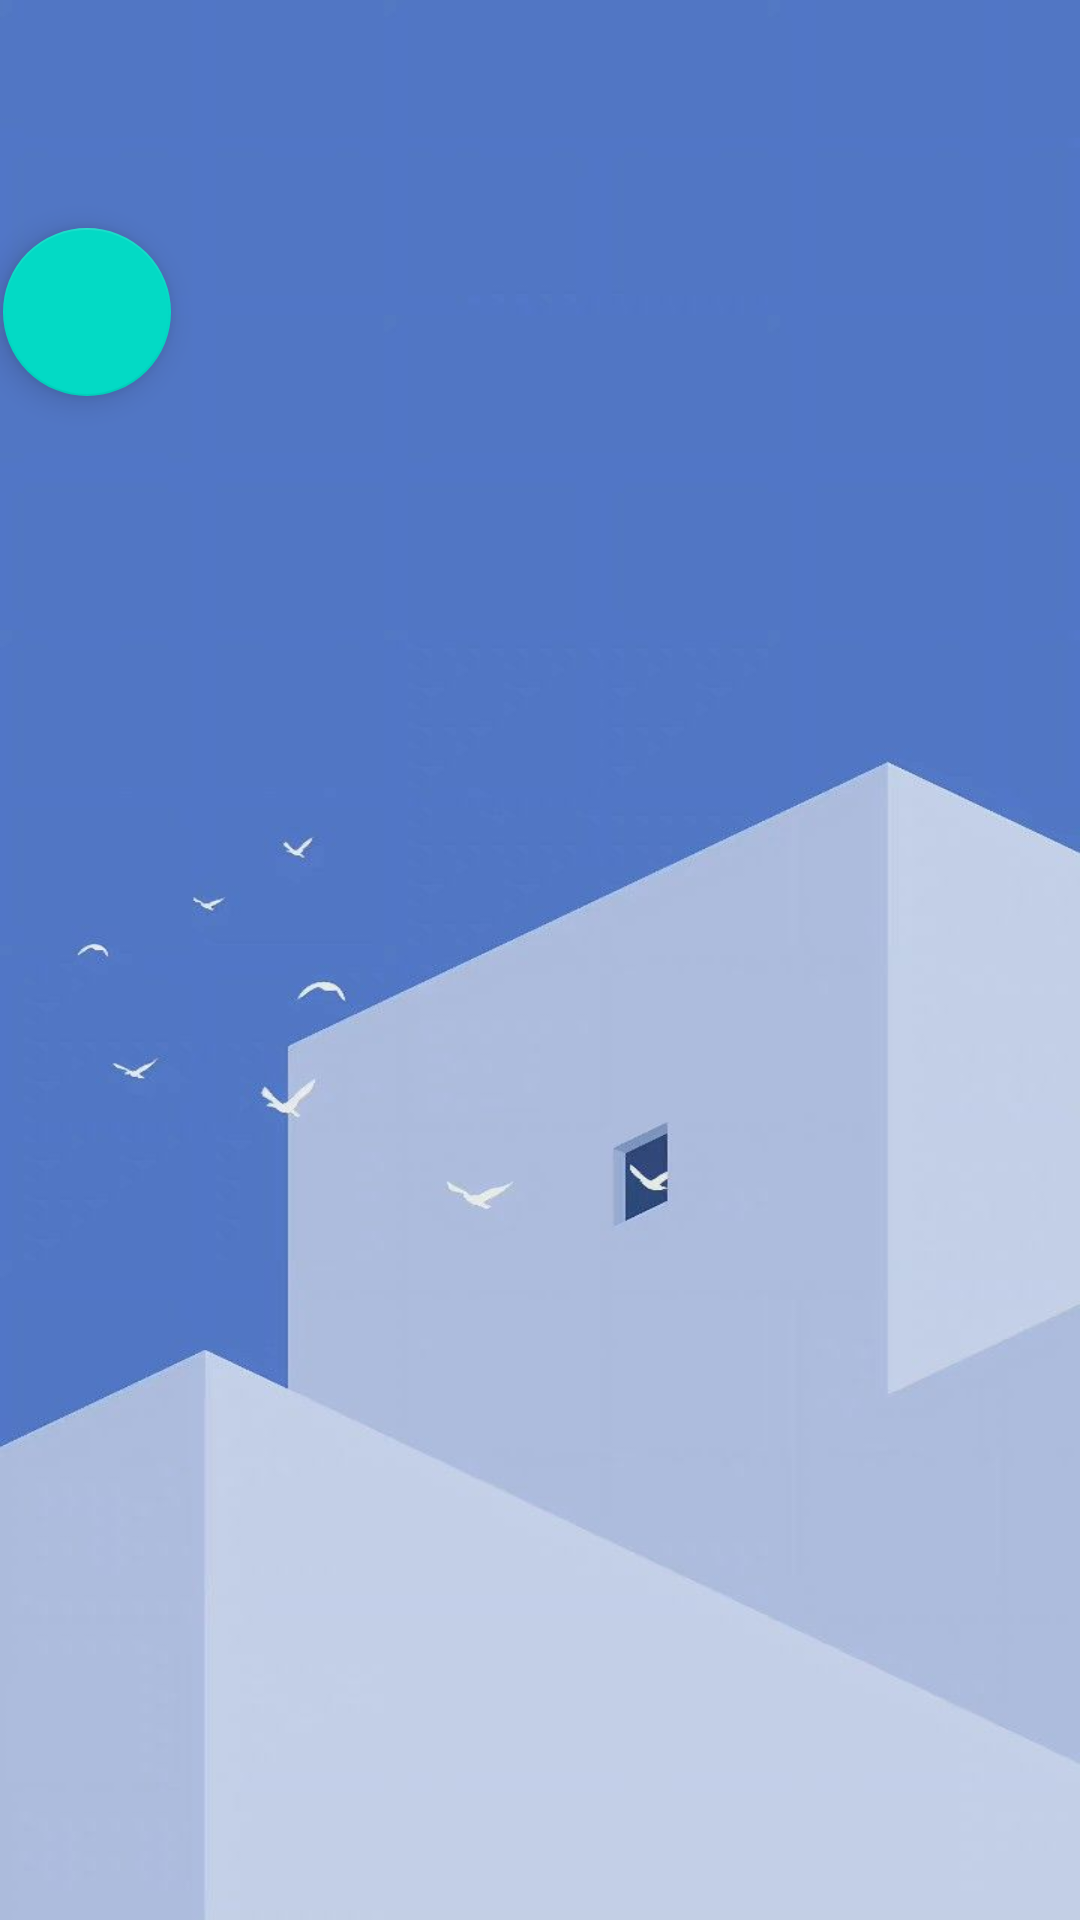

Here is an Android app screen rendered from its layout file. Give the layout XML and the strings, colors and styles it references.
<!-- AndroidManifest.xml: application theme Theme.Sirawich_478 -->
<!-- res/layout/activity_song.xml -->
<?xml version="1.0" encoding="utf-8"?>
<androidx.constraintlayout.widget.ConstraintLayout xmlns:android="http://schemas.android.com/apk/res/android"
    xmlns:app="http://schemas.android.com/apk/res-auto"
    xmlns:tools="http://schemas.android.com/tools"
    android:layout_width="match_parent"
    android:layout_height="match_parent">

    <ListView
        android:id="@+id/contact_listview"
        android:layout_width="409dp"
        android:layout_height="500dp"
        android:layout_marginStart="8dp"
        android:layout_marginTop="140dp"
        android:textColor="@color/white"
        android:textColorHint="@color/white"
        app:layout_constraintEnd_toEndOf="parent"
        app:layout_constraintHorizontal_bias="1.0"
        app:layout_constraintStart_toStartOf="parent"
        app:layout_constraintTop_toTopOf="parent" />

    <com.google.android.material.floatingactionbutton.FloatingActionButton
        android:id="@+id/song_back_button"
        android:layout_width="wrap_content"
        android:layout_height="wrap_content"
        android:layout_marginStart="1dp"
        android:layout_marginTop="76dp"
        android:clickable="true"
        android:contentDescription="back to previous page"
        app:layout_constraintStart_toStartOf="parent"
        app:layout_constraintTop_toTopOf="parent"
        app:srcCompat="@drawable/back" />

    <com.google.android.material.floatingactionbutton.FloatingActionButton
        android:id="@+id/playButton"
        android:layout_width="wrap_content"
        android:layout_height="wrap_content"
        android:layout_marginStart="108dp"
        android:layout_marginTop="652dp"
        android:clickable="true"
        app:layout_constraintStart_toStartOf="parent"
        app:layout_constraintTop_toTopOf="parent"
        app:srcCompat="@android:drawable/ic_media_play" />

    <com.google.android.material.floatingactionbutton.FloatingActionButton
        android:id="@+id/stopButton"
        android:layout_width="wrap_content"
        android:layout_height="wrap_content"
        android:layout_marginTop="652dp"
        android:layout_marginEnd="108dp"
        android:clickable="true"
        app:layout_constraintEnd_toEndOf="parent"
        app:layout_constraintTop_toTopOf="parent"
        app:srcCompat="@android:drawable/ic_media_pause" />

</androidx.constraintlayout.widget.ConstraintLayout>
<!-- resources referenced by this layout -->
<resources>
  <color name="white">#FFFFFFFF</color>
  <style name="Theme.Sirawich_478" parent="Theme.MaterialComponents.DayNight.NoActionBar">
          
          <item name="colorPrimary">@color/purple_500</item>
          <item name="colorPrimaryVariant">@color/purple_700</item>
          <item name="colorOnPrimary">@color/white</item>
          
          <item name="colorSecondary">@color/teal_200</item>
          <item name="colorSecondaryVariant">@color/teal_700</item>
          <item name="colorOnSecondary">@color/black</item>
          <item name="android:windowBackground">@drawable/walls</item>
          
          <item name="android:statusBarColor">?attr/colorPrimaryVariant</item>
          
      </style>
  <color name="purple_500">#FF6200EE</color>
  <color name="purple_700">#FF3700B3</color>
  <color name="teal_200">#FF03DAC5</color>
  <color name="teal_700">#FF018786</color>
  <color name="black">#FF000000</color>
  <!-- drawable walls: jpg bitmap (drawable, 18544 bytes) -->
</resources>
